Run: headless pygame with SDL's dummy video driver; simulated clock (each Clock.tick advances the game by its frame time, no real sleeping); random seed 0; keys injected as events and as key.get_pressed() state; no mouse input.
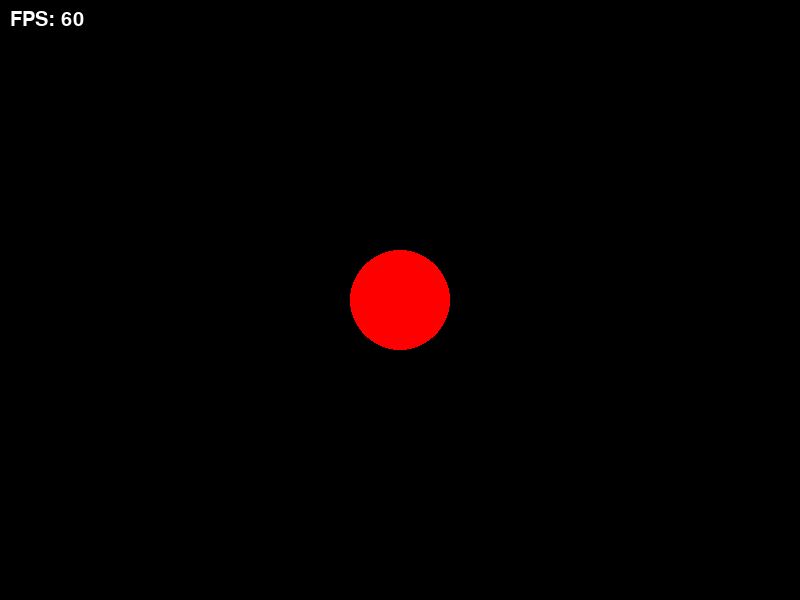
Frame 1 of 4 · flips 1–60 · no input
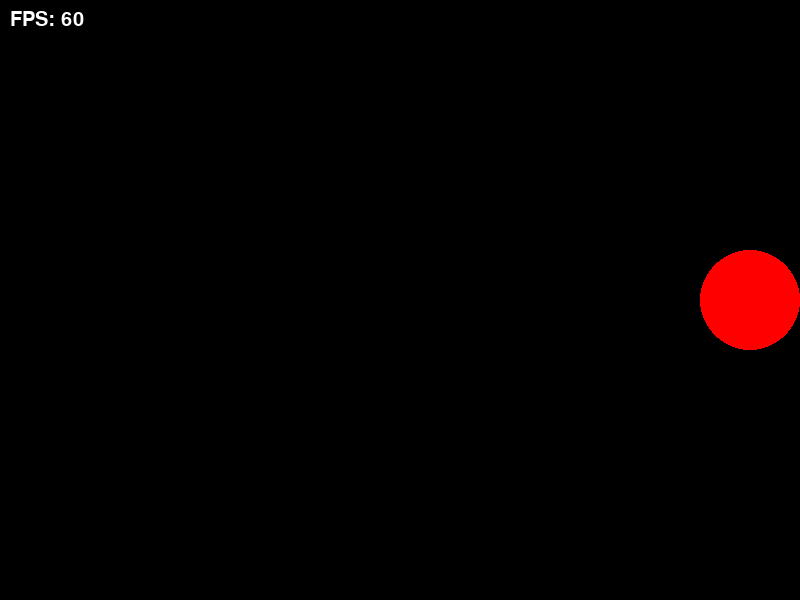
Frame 2 of 4 · flips 61–180 · tapped SPACE, RETURN · held RIGHT (→), D
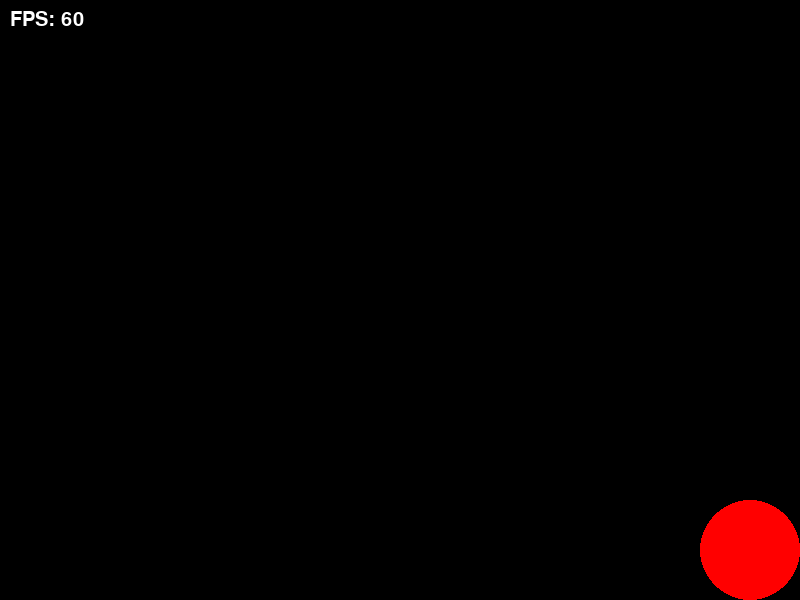
Frame 3 of 4 · flips 181–300 · held DOWN (↓), S
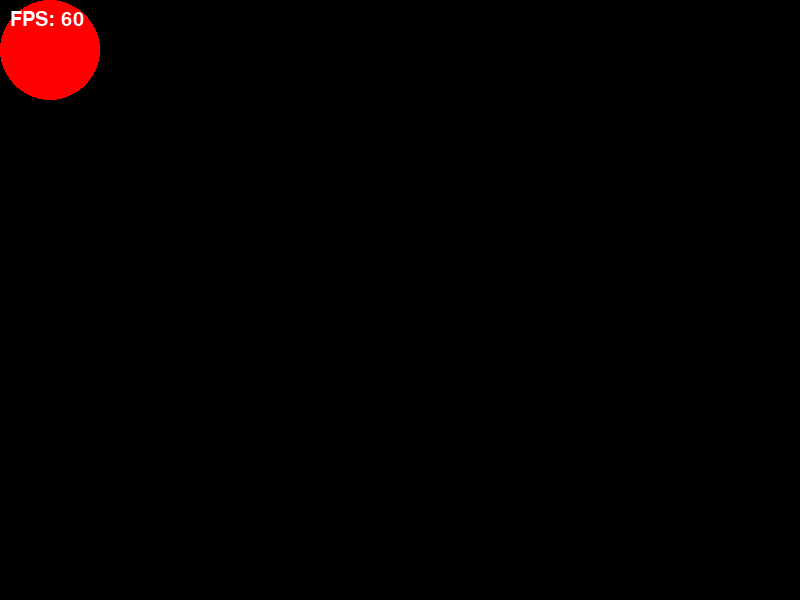
Frame 4 of 4 · flips 301–420 · held LEFT (←), A, UP (↑), W

The pygame program that drew these frames:

import pygame
import sys

# 1. 초기화 및 설정
pygame.init()
SCREEN_WIDTH = 800
SCREEN_HEIGHT = 600
screen = pygame.display.set_mode((SCREEN_WIDTH, SCREEN_HEIGHT))
pygame.display.set_caption("My Final First Pygame")

# 2. 색상 및 변수 설정
BLACK = (0, 0, 0)
RED = (255, 0, 0)
WHITE = (255, 255, 255)

# 폰트 설정 (기본 폰트, 크기 30)
font = pygame.font.SysFont("arial", 30)

# 원의 속성
radius = 50
circle_x = SCREEN_WIDTH // 2
circle_y = SCREEN_HEIGHT // 2
speed = 7

clock = pygame.time.Clock()
running = True

# 3. 게임 루프 시작
while running:
    # A. 이벤트 처리 (입력 확인)
    for event in pygame.event.get():
        if event.type == pygame.QUIT:
            running = False
            
    # B. 키보드 실시간 입력 확인
    keys = pygame.key.get_pressed()
    if keys[pygame.K_LEFT]:
        circle_x -= speed
    if keys[pygame.K_RIGHT]:
        circle_x += speed
    if keys[pygame.K_UP]:
        circle_y -= speed
    if keys[pygame.K_DOWN]:
        circle_y += speed
           
    # C. 경계 처리 (화면 밖 가출 방지)
    if circle_x < radius:
        circle_x = radius
    elif circle_x > SCREEN_WIDTH - radius:
        circle_x = SCREEN_WIDTH - radius

    if circle_y < radius:
        circle_y = radius
    elif circle_y > SCREEN_HEIGHT - radius:
        circle_y = SCREEN_HEIGHT - radius
    
    # D. 화면 그리기
    screen.fill(BLACK)  # 1. 배경 지우기
    
    # 2. 원 그리기
    pygame.draw.circle(screen, RED, (int(circle_x), int(circle_y)), radius)
    
    # 3. FPS 계산 및 그리기
    fps_val = int(clock.get_fps())
    fps_text = font.render(f"FPS: {fps_val}", True, WHITE)
    screen.blit(fps_text, (10, 10))
    
    # E. 화면 업데이트 및 프레임 고정
    pygame.display.flip()
    clock.tick(60)

# 4. 종료
pygame.quit()
sys.exit()
